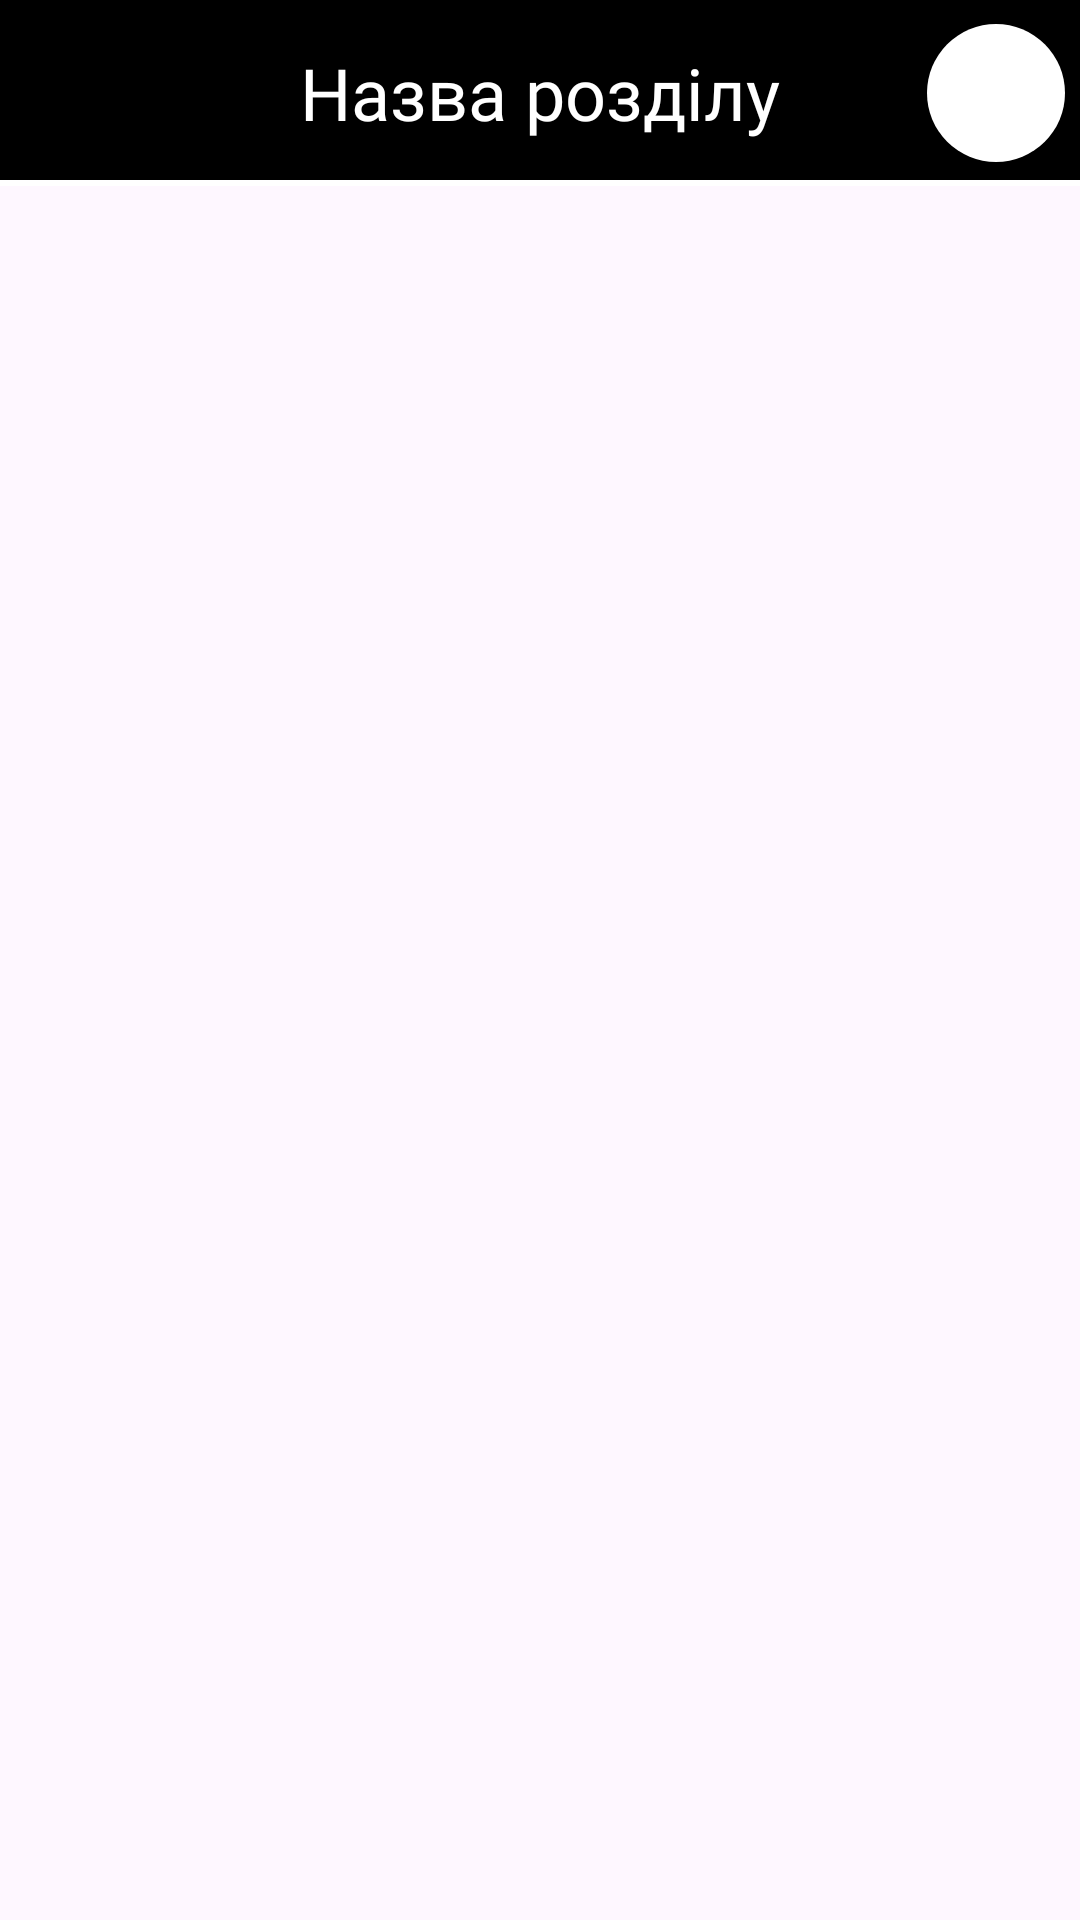

This screen was rendered from an Android layout file. Write that file and the resources it references.
<!-- AndroidManifest.xml: application theme Theme.FilmiFy -->
<!-- res/layout/fragment_top_menu.xml -->
<?xml version="1.0" encoding="utf-8"?>
<FrameLayout xmlns:android="http://schemas.android.com/apk/res/android"
    xmlns:tools="http://schemas.android.com/tools"
    android:layout_width="match_parent"
    android:layout_height="match_parent"
    tools:context=".Fragments.TopMenuFragment">

    
    <RelativeLayout
        android:layout_width="match_parent"
        android:layout_height="62dp"
        android:background="@color/black"
        android:id="@+id/topMenuLayout">

        <TextView
            android:id="@+id/header_text"
            android:layout_width="wrap_content"
            android:layout_height="wrap_content"
            android:layout_centerInParent="true"
            android:fontFamily="@font/pacifico_regular"
            android:text="Назва розділу"
            android:textColor="#FFFFFF"
            android:textSize="24dp" />

        <ImageButton
            android:id="@+id/profilebtn"
            android:layout_width="wrap_content"
            android:layout_height="wrap_content"
            android:layout_alignParentEnd="true"
            android:layout_centerVertical="true"
            android:background="@color/black"
            android:src="@drawable/ic_avatar_circle"
            android:layout_marginEnd="5dp"/>

        <View
            android:id="@+id/separator_line"
            android:layout_width="match_parent"
            android:layout_height="2dp"
            android:layout_marginTop="60dp"
            android:background="#FFFFFF"
            android:visibility="visible" />

    </RelativeLayout>
</FrameLayout>
<!-- resources referenced by this layout -->
<resources>
  <color name="black">#FF000000</color>
  <!-- drawable ic_avatar_circle (drawable) -->
  <vector xmlns:android="http://schemas.android.com/apk/res/android"
      android:width="46dp"
      android:height="46dp"
      android:viewportWidth="46"
      android:viewportHeight="46">
    <path
        android:pathData="M23,23m-23,0a23,23 0,1 1,46 0a23,23 0,1 1,-46 0"
        android:fillColor="#ffffff"/>
  </vector>
  <style name="Theme.FilmiFy" parent="Theme.Material3.DayNight.NoActionBar">
           Primary brand color.
          <item name="colorPrimary">@color/red</item>
          <item name="colorPrimaryVariant">@color/purple_700</item>
          <item name="colorOnPrimary">@color/white</item>
              Secondary brand color.
          <item name="colorSecondary">@color/teal_200</item>
          <item name="colorSecondaryVariant">@color/teal_700</item>
          <item name="colorOnSecondary">@color/black</item>
              Status bar color
          <item name="android:statusBarColor">?attr/colorPrimaryVariant</item>
              Customize your theme here.
      </style>
  <color name="red">#D82833</color>
  <color name="purple_700">#FF3700B3</color>
  <color name="white">#FFFFFFFF</color>
  <color name="teal_200">#FF03DAC5</color>
  <color name="teal_700">#FF018786</color>
</resources>
